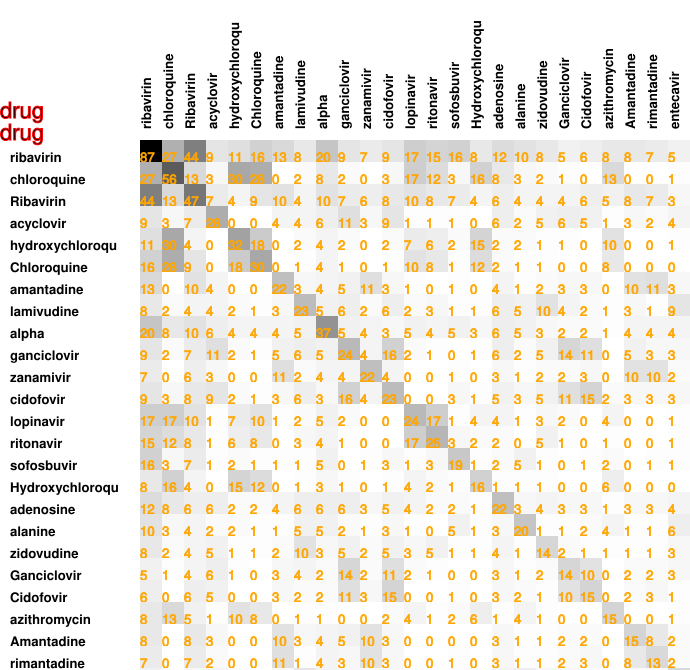

The data file committed next to this chart (first rows):
87, 27, 44, 9, 11, 16, 13, 8, 20, 9, 7, 9, 17, 15, 16, 8, 12, 10, 8, 5, 6, 8, 8, 7
27, 56, 13, 3, 30, 28, 0, 2, 8, 2, 0, 3, 17, 12, 3, 16, 8, 3, 2, 1, 0, 13, 0, 0
44, 13, 47, 7, 4, 9, 10, 4, 10, 7, 6, 8, 10, 8, 7, 4, 6, 4, 4, 4, 6, 5, 8, 7
9, 3, 7, 28, 0, 0, 4, 4, 6, 11, 3, 9, 1, 1, 1, 0, 6, 2, 5, 6, 5, 1, 3, 2
11, 30, 4, 0, 32, 18, 0, 2, 4, 2, 0, 2, 7, 6, 2, 15, 2, 2, 1, 1, 0, 10, 0, 0
16, 28, 9, 0, 18, 30, 0, 1, 4, 1, 0, 1, 10, 8, 1, 12, 2, 1, 1, 0, 0, 8, 0, 0
13, 0, 10, 4, 0, 0, 22, 3, 4, 5, 11, 3, 1, 0, 1, 0, 4, 1, 2, 3, 3, 0, 10, 11
8, 2, 4, 4, 2, 1, 3, 23, 5, 6, 2, 6, 2, 3, 1, 1, 6, 5, 10, 4, 2, 1, 3, 1
20, 8, 10, 6, 4, 4, 4, 5, 37, 5, 4, 3, 5, 4, 5, 3, 6, 5, 3, 2, 2, 1, 4, 4
9, 2, 7, 11, 2, 1, 5, 6, 5, 24, 4, 16, 2, 1, 0, 1, 6, 2, 5, 14, 11, 0, 5, 3
7, 0, 6, 3, 0, 0, 11, 2, 4, 4, 22, 4, 0, 0, 1, 0, 3, 1, 2, 2, 3, 0, 10, 10
9, 3, 8, 9, 2, 1, 3, 6, 3, 16, 4, 23, 0, 0, 3, 1, 5, 3, 5, 11, 15, 2, 3, 3
17, 17, 10, 1, 7, 10, 1, 2, 5, 2, 0, 0, 24, 17, 1, 4, 4, 1, 3, 2, 0, 4, 0, 0
15, 12, 8, 1, 6, 8, 0, 3, 4, 1, 0, 0, 17, 25, 3, 2, 2, 0, 5, 1, 0, 1, 0, 0
16, 3, 7, 1, 2, 1, 1, 1, 5, 0, 1, 3, 1, 3, 19, 1, 2, 5, 1, 0, 1, 2, 0, 1
8, 16, 4, 0, 15, 12, 0, 1, 3, 1, 0, 1, 4, 2, 1, 16, 1, 1, 1, 0, 0, 6, 0, 0
12, 8, 6, 6, 2, 2, 4, 6, 6, 6, 3, 5, 4, 2, 2, 1, 22, 3, 4, 3, 3, 1, 3, 3
10, 3, 4, 2, 2, 1, 1, 5, 5, 2, 1, 3, 1, 0, 5, 1, 3, 20, 1, 1, 2, 4, 1, 1
8, 2, 4, 5, 1, 1, 2, 10, 3, 5, 2, 5, 3, 5, 1, 1, 4, 1, 14, 2, 1, 1, 1, 1
5, 1, 4, 6, 1, 0, 3, 4, 2, 14, 2, 11, 2, 1, 0, 0, 3, 1, 2, 14, 10, 0, 2, 2
6, 0, 6, 5, 0, 0, 3, 2, 2, 11, 3, 15, 0, 0, 1, 0, 3, 2, 1, 10, 15, 0, 2, 3
8, 13, 5, 1, 10, 8, 0, 1, 1, 0, 0, 2, 4, 1, 2, 6, 1, 4, 1, 0, 0, 15, 0, 0
8, 0, 8, 3, 0, 0, 10, 3, 4, 5, 10, 3, 0, 0, 0, 0, 3, 1, 1, 2, 2, 0, 15, 8
7, 0, 7, 2, 0, 0, 11, 1, 4, 3, 10, 3, 0, 0, 1, 0, 3, 1, 1, 2, 3, 0, 8, 13
5, 1, 3, 4, 1, 0, 3, 9, 4, 3, 2, 3, 1, 1, 1, 0, 4, 6, 3, 3, 1, 1, 2, 2
